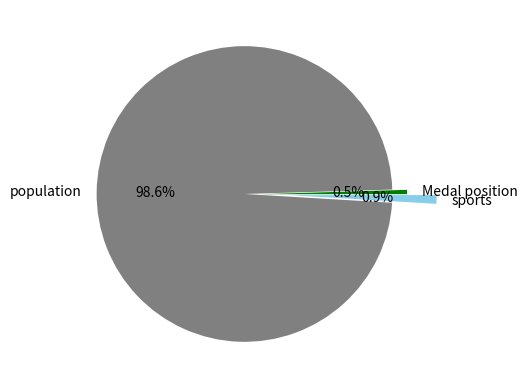

Reproduce this figure in Python.

#/ of medal position: 3
#/ of population: 625
#/ of sports: 6
import matplotlib.pyplot as plt

values = values = [3, 625, 6]
labels = ["Medal position", "population", "sports"]
colors = ["green", "grey", "skyblue"]
explode = (0, 0.1, 0.2)

plt.pie(values, labels=labels, colors=colors, explode=explode, autopct = '%2.1f%%')
plt.show()